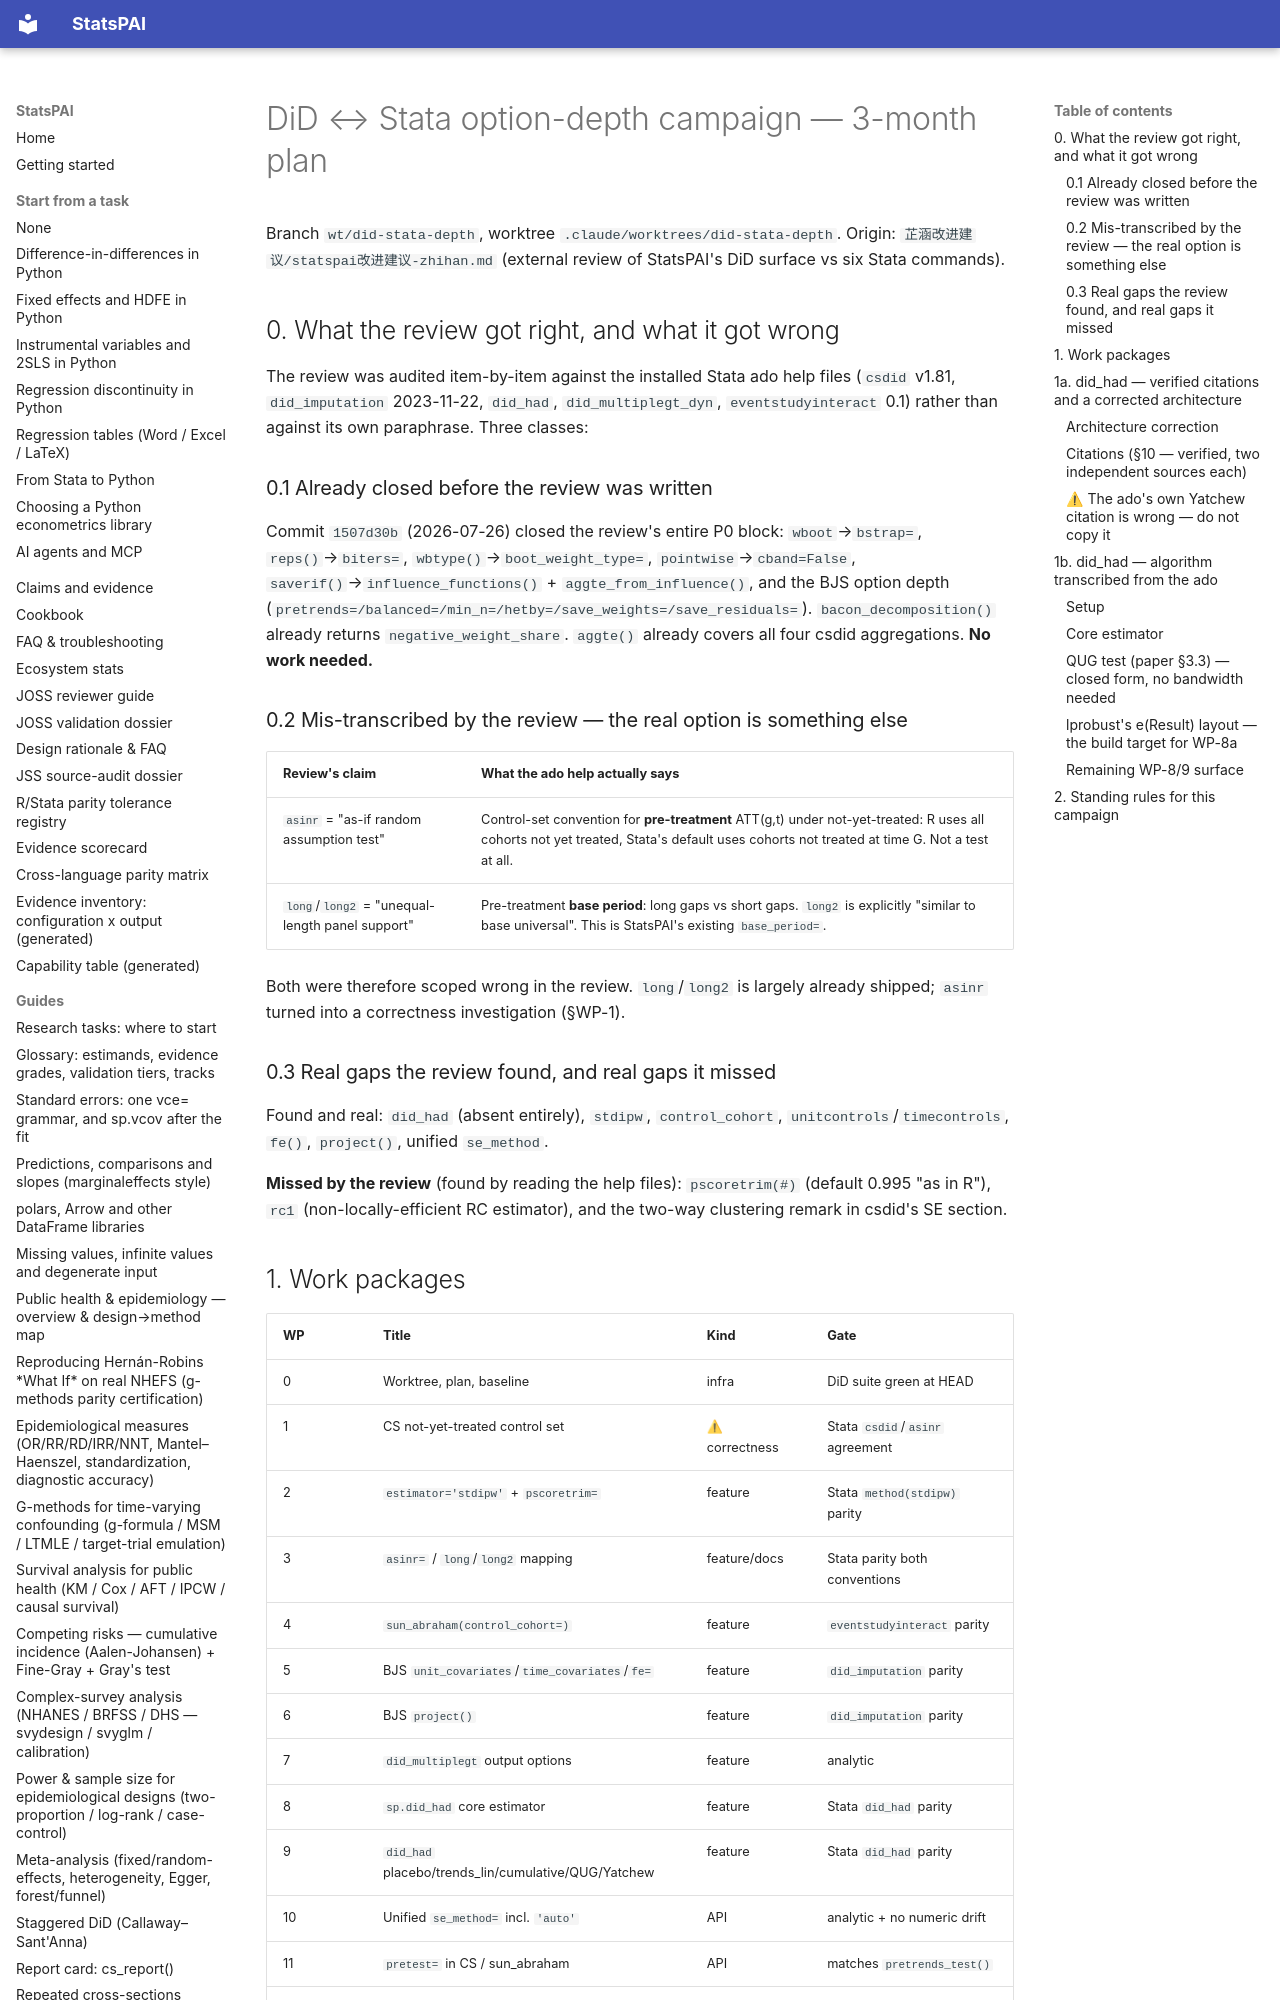

repository: brycewang-stanford/StatsPAI · page: dev/did_stata_depth_plan/index.html · generator: mkdocs

# DiD ↔ Stata option-depth campaign — 3-month plan

Branch `wt/did-stata-depth`, worktree `.claude/worktrees/did-stata-depth`.
Origin: `芷涵改进建议/statspai改进建议-zhihan.md` (external review of StatsPAI's
DiD surface vs six Stata commands).

## 0. What the review got right, and what it got wrong

The review was audited item-by-item against the installed Stata ado help files
(`csdid` v1.81, `did_imputation` 2023-11-22, `did_had`, `did_multiplegt_dyn`,
`eventstudyinteract` 0.1) rather than against its own paraphrase. Three classes:

### 0.1 Already closed before the review was written

Commit `1507d30b` (2026-07-26) closed the review's entire P0 block:
`wboot`→`bstrap=`, `reps()`→`biters=`, `wbtype()`→`boot_weight_type=`,
`pointwise`→`cband=False`, `saverif()`→`influence_functions()` +
`aggte_from_influence()`, and the BJS option depth
(`pretrends=/balanced=/min_n=/hetby=/save_weights=/save_residuals=`).
`bacon_decomposition()` already returns `negative_weight_share`. `aggte()`
already covers all four csdid aggregations. **No work needed.**

### 0.2 Mis-transcribed by the review — the real option is something else

| Review's claim | What the ado help actually says |
| --- | --- |
| `asinr` = "as-if random assumption test" | Control-set convention for **pre-treatment** ATT(g,t) under not-yet-treated: R uses all cohorts not yet treated, Stata's default uses cohorts not treated at time G. Not a test at all. |
| `long`/`long2` = "unequal-length panel support" | Pre-treatment **base period**: long gaps vs short gaps. `long2` is explicitly "similar to base universal". This is StatsPAI's existing `base_period=`. |

Both were therefore scoped wrong in the review. `long`/`long2` is largely
already shipped; `asinr` turned into a correctness investigation (§WP-1).

### 0.3 Real gaps the review found, and real gaps it missed

Found and real: `did_had` (absent entirely), `stdipw`, `control_cohort`,
`unitcontrols`/`timecontrols`, `fe()`, `project()`, unified `se_method`.

**Missed by the review** (found by reading the help files):
`pscoretrim(#)` (default 0.995 "as in R"), `rc1` (non-locally-efficient RC
estimator), and the two-way clustering remark in csdid's SE section.
